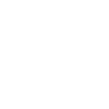
t = 0.00 s
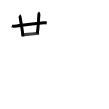
t = 3.75 s
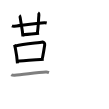
t = 7.50 s
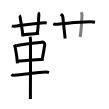
t = 11.50 s
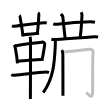
t = 15.25 s
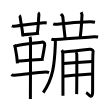
t = 19.00 s

The animated SVG that drew these frames (rendered in a browser with its animation timeline set to each time). Animation: 19 SMIL elements (animate=19); one cycle of 19.00 s.

<svg width="109px" height="109px" viewBox="0 0 px 109px" xmlns="http://www.w3.org/2000/svg" xmlns:xlink="http://www.w3.org/1999/xlink" xml:space="preserve" version="1.1"  baseProfile="full">
<path d="M11.9,25.88c0.62,0.27,1.77,0.31,2.4,0.27c3.27-0.24,23.34-3.21,30.22-3.33c1.04-0.02,1.67,0.13,2.19,0.26" style="fill:none;stroke:black;stroke-width:3;opacity:0">
  <animate attributeType="CSS" attributeName="opacity" from="0" to="1" begin="0s" dur="1s" repeatCount="Indefinite" fill="freeze" />
</path>
<path d="M19.35,15.46c0.47,0.33,0.75,1.48,0.84,2.14c0.81,5.9,2.23,11.44,2.73,18.9" style="fill:none;stroke:black;stroke-width:3;opacity:0">
  <animate attributeType="CSS" attributeName="opacity" from="0" to="1" begin="1s" dur="1s" repeatCount="Indefinite" fill="freeze" />
</path>
<path d="M38.06,12.75c0.46,0.33,0.9,1.47,0.84,2.14c-0.65,6.86-0.33,9.42-1.57,18.63" style="fill:none;stroke:black;stroke-width:3;opacity:0">
  <animate attributeType="CSS" attributeName="opacity" from="0" to="1" begin="2s" dur="1s" repeatCount="Indefinite" fill="freeze" />
</path>
<path d="M23.33,34.75c1.77,0,14.18-1.23,15.77-1.37" style="fill:none;stroke:black;stroke-width:3;opacity:0">
  <animate attributeType="CSS" attributeName="opacity" from="0" to="1" begin="3s" dur="1s" repeatCount="Indefinite" fill="freeze" />
</path>
<path d="M14.26,44.8c0.29,0.51,0.58,0.93,0.7,1.56c0.99,5.01,1.83,8.1,2.5,17.1" style="fill:none;stroke:black;stroke-width:3;opacity:0">
  <animate attributeType="CSS" attributeName="opacity" from="0" to="1" begin="4s" dur="1s" repeatCount="Indefinite" fill="freeze" />
</path>
<path d="M15.48,45.98c8.4-1.83,23.42-3.25,27.02-3.96c1.32-0.26,2.43,1.56,2.2,3.07c-0.47,3.1-1.25,7.86-2.28,13.25" style="fill:none;stroke:black;stroke-width:3;opacity:0">
  <animate attributeType="CSS" attributeName="opacity" from="0" to="1" begin="5s" dur="1s" repeatCount="Indefinite" fill="freeze" />
</path>
<path d="M17.25,61.22c4.23-0.8,19.5-1.56,26.48-2.09" style="fill:none;stroke:black;stroke-width:3;opacity:0">
  <animate attributeType="CSS" attributeName="opacity" from="0" to="1" begin="6s" dur="1s" repeatCount="Indefinite" fill="freeze" />
</path>
<path d="M11.25,74.7c0.86,0.54,2.42,0.57,3.29,0.54C22,75,36.75,72.25,45.99,72.01c1.43-0.04,2.29,0.26,3.01,0.53" style="fill:none;stroke:black;stroke-width:3;opacity:0">
  <animate attributeType="CSS" attributeName="opacity" from="0" to="1" begin="7s" dur="1s" repeatCount="Indefinite" fill="freeze" />
</path>
<path d="M29.96,36.75c0.36,1,0.54,2.23,0.54,3.25c0,8.5,0,52.75-0.12,59" style="fill:none;stroke:black;stroke-width:3;opacity:0">
  <animate attributeType="CSS" attributeName="opacity" from="0" to="1" begin="8s" dur="1s" repeatCount="Indefinite" fill="freeze" />
</path>
<path d="M53.25,23.77c1.28,0.53,2.77,0.63,4.05,0.53c11.77-0.96,19.64-2.46,33.21-2.53c2.14-0.01,3.42,0.25,4.48,0.51" style="fill:none;stroke:black;stroke-width:3;opacity:0">
  <animate attributeType="CSS" attributeName="opacity" from="0" to="1" begin="9s" dur="1s" repeatCount="Indefinite" fill="freeze" />
</path>
<path d="M60.92,14c1.33,1.43,1.81,1.86,1.9,2.75c0.94,9.75,1.44,13.75,2.34,21.75" style="fill:none;stroke:black;stroke-width:3;opacity:0">
  <animate attributeType="CSS" attributeName="opacity" from="0" to="1" begin="10s" dur="1s" repeatCount="Indefinite" fill="freeze" />
</path>
<path d="M81.1,12.25c0.4,0.75,0.94,2,0.9,2.75c-0.5,7.75-0.5,13.5-1.82,22" style="fill:none;stroke:black;stroke-width:3;opacity:0">
  <animate attributeType="CSS" attributeName="opacity" from="0" to="1" begin="11s" dur="1s" repeatCount="Indefinite" fill="freeze" />
</path>
<path d="M51.39,39.05c1.17,0.42,3.3,0.48,4.47,0.42c12.13-0.7,23.89-1.71,38.11-2.75c1.94-0.14,3.11,0.2,4.08,0.41" style="fill:none;stroke:black;stroke-width:3;opacity:0">
  <animate attributeType="CSS" attributeName="opacity" from="0" to="1" begin="12s" dur="1s" repeatCount="Indefinite" fill="freeze" />
</path>
<path d="M55.35,40.5c0.03,1.23,0,3.52-0.06,4.92C54.5,64,53.25,78.25,43.25,92.54" style="fill:none;stroke:black;stroke-width:3;opacity:0">
  <animate attributeType="CSS" attributeName="opacity" from="0" to="1" begin="13s" dur="1s" repeatCount="Indefinite" fill="freeze" />
</path>
<path d="M61.78,50.15c0.47,0.6,1.04,1.63,1.07,4.35c0.11,10.1,0.11,40.12,0.11,41.26" style="fill:none;stroke:black;stroke-width:3;opacity:0">
  <animate attributeType="CSS" attributeName="opacity" from="0" to="1" begin="14s" dur="1s" repeatCount="Indefinite" fill="freeze" />
</path>
<path d="M62.8,52.04c5.74-0.25,25.4-2.68,26.92-2.84c2.73-0.3,3.75,1.93,3.41,2.82c-0.33,0.86-0.51,27.68-0.51,39.71c0,9.27-5.33,1.28-6.41,0.76" style="fill:none;stroke:black;stroke-width:3;opacity:0">
  <animate attributeType="CSS" attributeName="opacity" from="0" to="1" begin="15s" dur="1s" repeatCount="Indefinite" fill="freeze" />
</path>
<path d="M63.3,63.62c7.6-0.52,23.01-1.75,29.14-2.19" style="fill:none;stroke:black;stroke-width:3;opacity:0">
  <animate attributeType="CSS" attributeName="opacity" from="0" to="1" begin="16s" dur="1s" repeatCount="Indefinite" fill="freeze" />
</path>
<path d="M63.46,76.2c5.45-0.45,22.64-1.85,28.95-2.15" style="fill:none;stroke:black;stroke-width:3;opacity:0">
  <animate attributeType="CSS" attributeName="opacity" from="0" to="1" begin="17s" dur="1s" repeatCount="Indefinite" fill="freeze" />
</path>
<path d="M75.57,52.15c0.68,0.29,1.08,1.29,1.21,1.86c0.13,0.57,0,36.57-0.14,40.15" style="fill:none;stroke:black;stroke-width:3;opacity:0">
  <animate attributeType="CSS" attributeName="opacity" from="0" to="1" begin="18s" dur="1s" repeatCount="Indefinite" fill="freeze" />
</path>
</svg>
